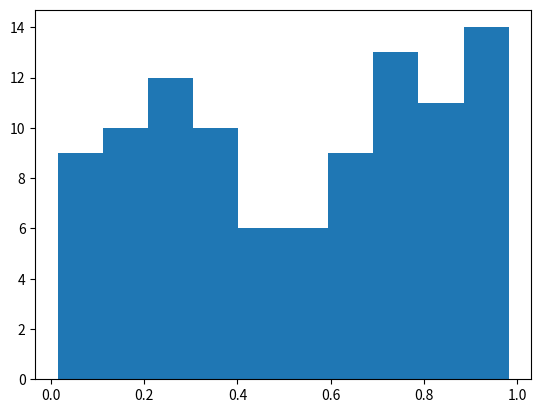

Source code (Python):
import numpy as np
import matplotlib.pyplot as plt

# Plasma Simulation 64
def sim():
    x = np.random.rand(100)
    plt.hist(x)
    
if __name__ == '__main__':
    sim()
